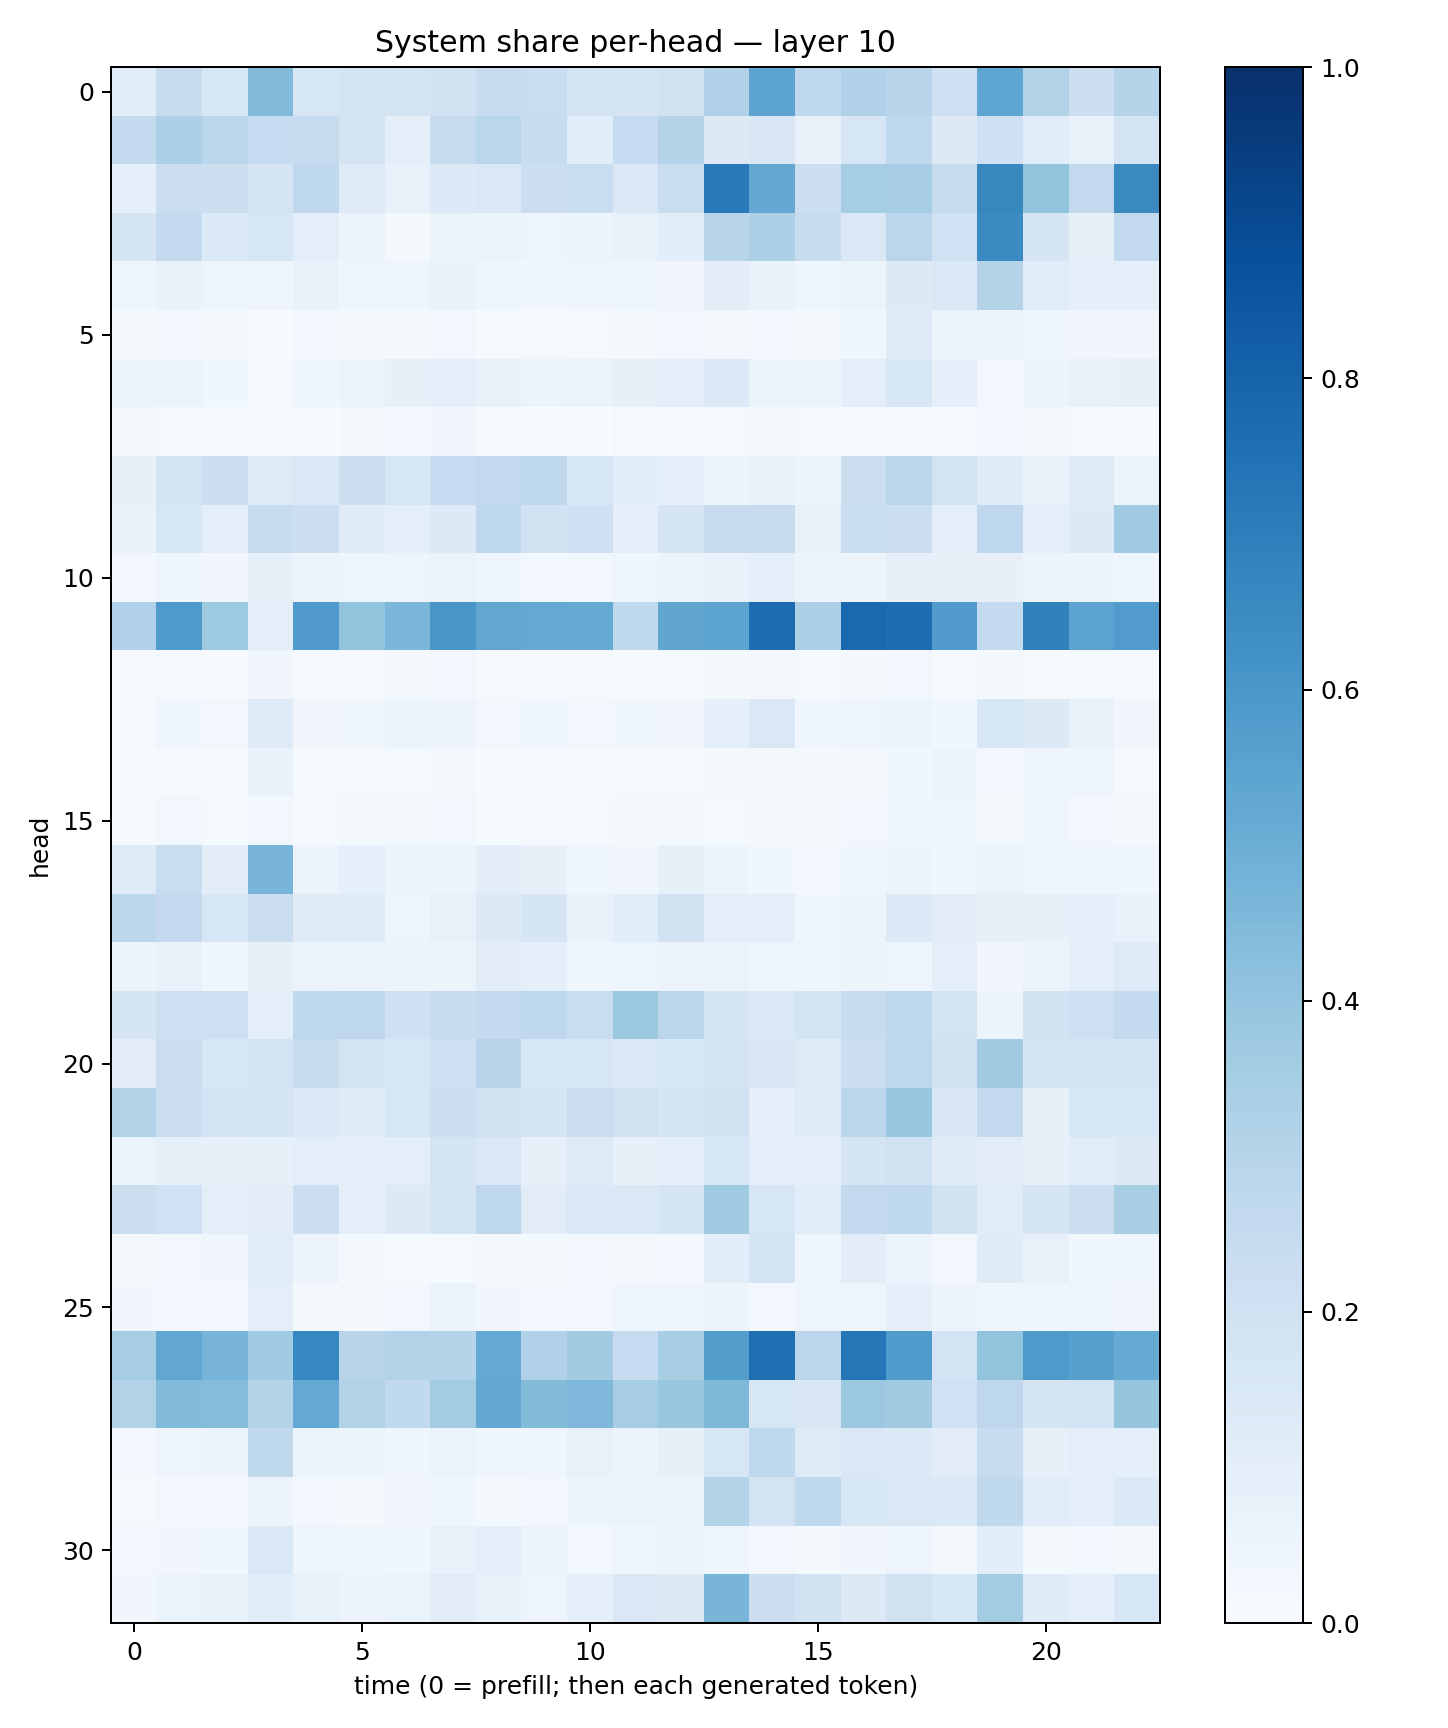

The file beside this chart, header and first rows:
0.10672717, 0.2404908, 0.16158092, 0.4423656, 0.15600918, 0.17927346, 0.17210998, 0.19258043, 0.23859046, 0.23323442, 0.1781876, 0.17918386, 0.1960439, 0.32021043, 0.54410577, 0.26903152, 0.3181297, 0.29611805, 0.20435494, 0.53567743, 0.31392783, 0.21538037, 0.301043
0.2572, 0.3285, 0.2856, 0.2463, 0.2429, 0.1757, 0.08613, 0.2431, 0.286, 0.2363, 0.1085, 0.2482, 0.3073, 0.1286, 0.1509, 0.07037, 0.1632, 0.2691, 0.1316, 0.2072, 0.1145, 0.07526, 0.179
0.09202, 0.2193, 0.2187, 0.1765, 0.2682, 0.1236, 0.0735, 0.1348, 0.1429, 0.2216, 0.2327, 0.1447, 0.233, 0.7124, 0.5252, 0.2154, 0.3519, 0.3507, 0.2446, 0.6609, 0.4, 0.2595, 0.6525
0.1686, 0.2562, 0.1329, 0.1617, 0.09671, 0.05494, 0.02225, 0.06523, 0.06428, 0.04855, 0.05546, 0.07706, 0.1086, 0.2912, 0.3253, 0.2373, 0.145, 0.283, 0.2026, 0.6499, 0.1694, 0.0858, 0.2595
0.04127, 0.06829, 0.04911, 0.04441, 0.07088, 0.0461, 0.05058, 0.06781, 0.04621, 0.03555, 0.04375, 0.04088, 0.0337, 0.1022, 0.06696, 0.04546, 0.06525, 0.1279, 0.1451, 0.3049, 0.114, 0.08915, 0.08855
0.01749, 0.02877, 0.02078, 0.007639, 0.02394, 0.02214, 0.02106, 0.0287, 0.01452, 0.01073, 0.01131, 0.01871, 0.02684, 0.02039, 0.02625, 0.01926, 0.04265, 0.1205, 0.0534, 0.05644, 0.03566, 0.03489, 0.03212
0.05792, 0.05344, 0.03874, 0.01538, 0.04632, 0.05091, 0.08052, 0.08733, 0.07301, 0.05447, 0.06432, 0.07827, 0.09604, 0.1329, 0.06374, 0.05214, 0.09684, 0.1547, 0.0911, 0.03077, 0.05631, 0.07659, 0.08108
0.0162, 0.01143, 0.0065, 0.00658, 0.007639, 0.01617, 0.02778, 0.03454, 0.007368, 0.002702, 0.002779, 0.008574, 0.01364, 0.009996, 0.0164, 0.01117, 0.005374, 0.01313, 0.01308, 0.02997, 0.02121, 0.01176, 0.004112
0.08078, 0.1786, 0.2162, 0.1225, 0.1408, 0.2187, 0.1615, 0.25, 0.2582, 0.2628, 0.1536, 0.1078, 0.09263, 0.05941, 0.06805, 0.05762, 0.219, 0.2881, 0.1861, 0.1177, 0.0712, 0.122, 0.05346
0.06682, 0.1604, 0.09608, 0.2369, 0.2178, 0.1205, 0.0864, 0.1317, 0.2765, 0.1913, 0.2096, 0.09769, 0.1745, 0.2377, 0.2383, 0.07159, 0.2317, 0.2185, 0.09519, 0.2662, 0.09913, 0.1273, 0.3691
0.02353, 0.04679, 0.03247, 0.08432, 0.05818, 0.04915, 0.05031, 0.06531, 0.04965, 0.02656, 0.02828, 0.04031, 0.06129, 0.07043, 0.08701, 0.05328, 0.05567, 0.07819, 0.08581, 0.07992, 0.05912, 0.05865, 0.04474
0.3165, 0.5873, 0.3712, 0.1003, 0.5819, 0.4008, 0.46, 0.6052, 0.5276, 0.5198, 0.5181, 0.2622, 0.5313, 0.5407, 0.7621, 0.3255, 0.7774, 0.7645, 0.5785, 0.255, 0.6842, 0.5434, 0.5763
0.009292, 0.008951, 0.006853, 0.03372, 0.009953, 0.0099, 0.01838, 0.02834, 0.01008, 0.01145, 0.008674, 0.008975, 0.01307, 0.01724, 0.0226, 0.01309, 0.02188, 0.02735, 0.01171, 0.01936, 0.01164, 0.01555, 0.01038
0.01534, 0.04375, 0.02354, 0.1216, 0.03234, 0.03703, 0.05157, 0.05685, 0.02528, 0.04397, 0.02747, 0.03582, 0.03202, 0.089, 0.1418, 0.04616, 0.0496, 0.06097, 0.04187, 0.161, 0.1287, 0.07811, 0.03511
0.0064, 0.01128, 0.01008, 0.06656, 0.009094, 0.008907, 0.01364, 0.02045, 0.00433, 0.01495, 0.01151, 0.01492, 0.01559, 0.02234, 0.02014, 0.0178, 0.01811, 0.03888, 0.05297, 0.03102, 0.04237, 0.04606, 0.01523
0.01175, 0.02923, 0.01479, 0.02685, 0.01251, 0.02099, 0.01951, 0.03017, 0.01246, 0.007975, 0.007974, 0.01665, 0.01787, 0.01358, 0.01666, 0.02235, 0.02913, 0.04288, 0.04813, 0.01662, 0.03962, 0.02924, 0.01671
0.1197, 0.2342, 0.1037, 0.4664, 0.05796, 0.08766, 0.05976, 0.06048, 0.102, 0.08028, 0.03994, 0.03377, 0.08224, 0.05196, 0.03692, 0.02423, 0.04106, 0.05365, 0.03616, 0.06434, 0.04416, 0.04239, 0.0466
0.2803, 0.2535, 0.16, 0.2195, 0.118, 0.1203, 0.0497, 0.07601, 0.129, 0.1667, 0.0702, 0.1075, 0.1902, 0.1008, 0.09418, 0.04584, 0.05356, 0.1342, 0.1034, 0.08455, 0.08519, 0.09306, 0.06922
0.05553, 0.0673, 0.04327, 0.08321, 0.06233, 0.05371, 0.05099, 0.05285, 0.1102, 0.08644, 0.04552, 0.05077, 0.05503, 0.0631, 0.04668, 0.04833, 0.05253, 0.04257, 0.09425, 0.03349, 0.0595, 0.08984, 0.1235
0.1654, 0.2123, 0.2145, 0.09428, 0.2693, 0.2751, 0.2082, 0.2409, 0.2502, 0.2671, 0.231, 0.3764, 0.2851, 0.1643, 0.1465, 0.1869, 0.242, 0.2769, 0.1859, 0.0517, 0.195, 0.211, 0.257
0.1115, 0.2293, 0.1575, 0.1798, 0.241, 0.1749, 0.1592, 0.2062, 0.2959, 0.1592, 0.1619, 0.1412, 0.1534, 0.1738, 0.1497, 0.1239, 0.2157, 0.2761, 0.1925, 0.3605, 0.1657, 0.1676, 0.1654
0.3114, 0.2285, 0.1837, 0.1794, 0.1405, 0.1198, 0.1622, 0.2167, 0.1967, 0.1752, 0.2294, 0.1984, 0.1687, 0.1876, 0.09114, 0.1227, 0.2859, 0.3855, 0.1513, 0.2603, 0.07861, 0.1614, 0.1558
0.06581, 0.08426, 0.0785, 0.08531, 0.09867, 0.09287, 0.09947, 0.1723, 0.1415, 0.07813, 0.1224, 0.08165, 0.09138, 0.1563, 0.1014, 0.09052, 0.1755, 0.1975, 0.1248, 0.1121, 0.07957, 0.1148, 0.1271
0.221, 0.2017, 0.09974, 0.1018, 0.2157, 0.09072, 0.1316, 0.1777, 0.2771, 0.1124, 0.1465, 0.1459, 0.1692, 0.3668, 0.1571, 0.1166, 0.2602, 0.2681, 0.1936, 0.1151, 0.1652, 0.2263, 0.3409
0.01797, 0.02769, 0.03329, 0.1171, 0.05809, 0.01728, 0.01263, 0.0137, 0.02281, 0.02233, 0.02924, 0.01934, 0.02477, 0.108, 0.1788, 0.04922, 0.1019, 0.05838, 0.02406, 0.1189, 0.07665, 0.03828, 0.04424
0.03278, 0.03013, 0.02471, 0.09401, 0.01995, 0.0227, 0.03102, 0.06354, 0.03172, 0.02483, 0.0286, 0.04111, 0.04917, 0.05266, 0.02406, 0.05021, 0.04728, 0.0977, 0.05495, 0.0445, 0.04023, 0.05034, 0.03291
0.351, 0.5287, 0.4707, 0.3635, 0.6651, 0.2893, 0.3115, 0.3046, 0.5206, 0.3176, 0.3606, 0.2462, 0.3429, 0.5684, 0.7579, 0.2831, 0.7274, 0.5848, 0.1831, 0.3987, 0.5867, 0.5612, 0.5184
0.3162, 0.4414, 0.4342, 0.3045, 0.5231, 0.3118, 0.2629, 0.3561, 0.5251, 0.4385, 0.4513, 0.3484, 0.3855, 0.4567, 0.157, 0.1492, 0.3774, 0.3611, 0.2028, 0.2744, 0.1765, 0.1867, 0.396
0.02924, 0.04867, 0.0547, 0.2629, 0.05406, 0.05962, 0.04217, 0.06578, 0.04388, 0.04087, 0.07521, 0.05959, 0.08534, 0.1602, 0.2675, 0.1225, 0.1442, 0.1348, 0.1041, 0.2374, 0.07864, 0.09928, 0.08962
0.01355, 0.02848, 0.02833, 0.05653, 0.0268, 0.01797, 0.03352, 0.03991, 0.01846, 0.02932, 0.05423, 0.06566, 0.05486, 0.3038, 0.1825, 0.2684, 0.1551, 0.1412, 0.1472, 0.2729, 0.1149, 0.1015, 0.1368
0.02566, 0.03389, 0.03843, 0.1412, 0.04722, 0.04341, 0.03757, 0.07317, 0.09263, 0.05198, 0.0239, 0.04277, 0.06164, 0.05008, 0.02432, 0.01678, 0.03217, 0.05008, 0.01589, 0.107, 0.02339, 0.02585, 0.02239
0.03202, 0.06493, 0.07021, 0.1069, 0.07336, 0.05543, 0.06317, 0.1132, 0.07566, 0.04864, 0.08861, 0.1445, 0.1256, 0.4679, 0.2237, 0.1922, 0.129, 0.196, 0.1535, 0.3578, 0.1174, 0.08671, 0.1599
